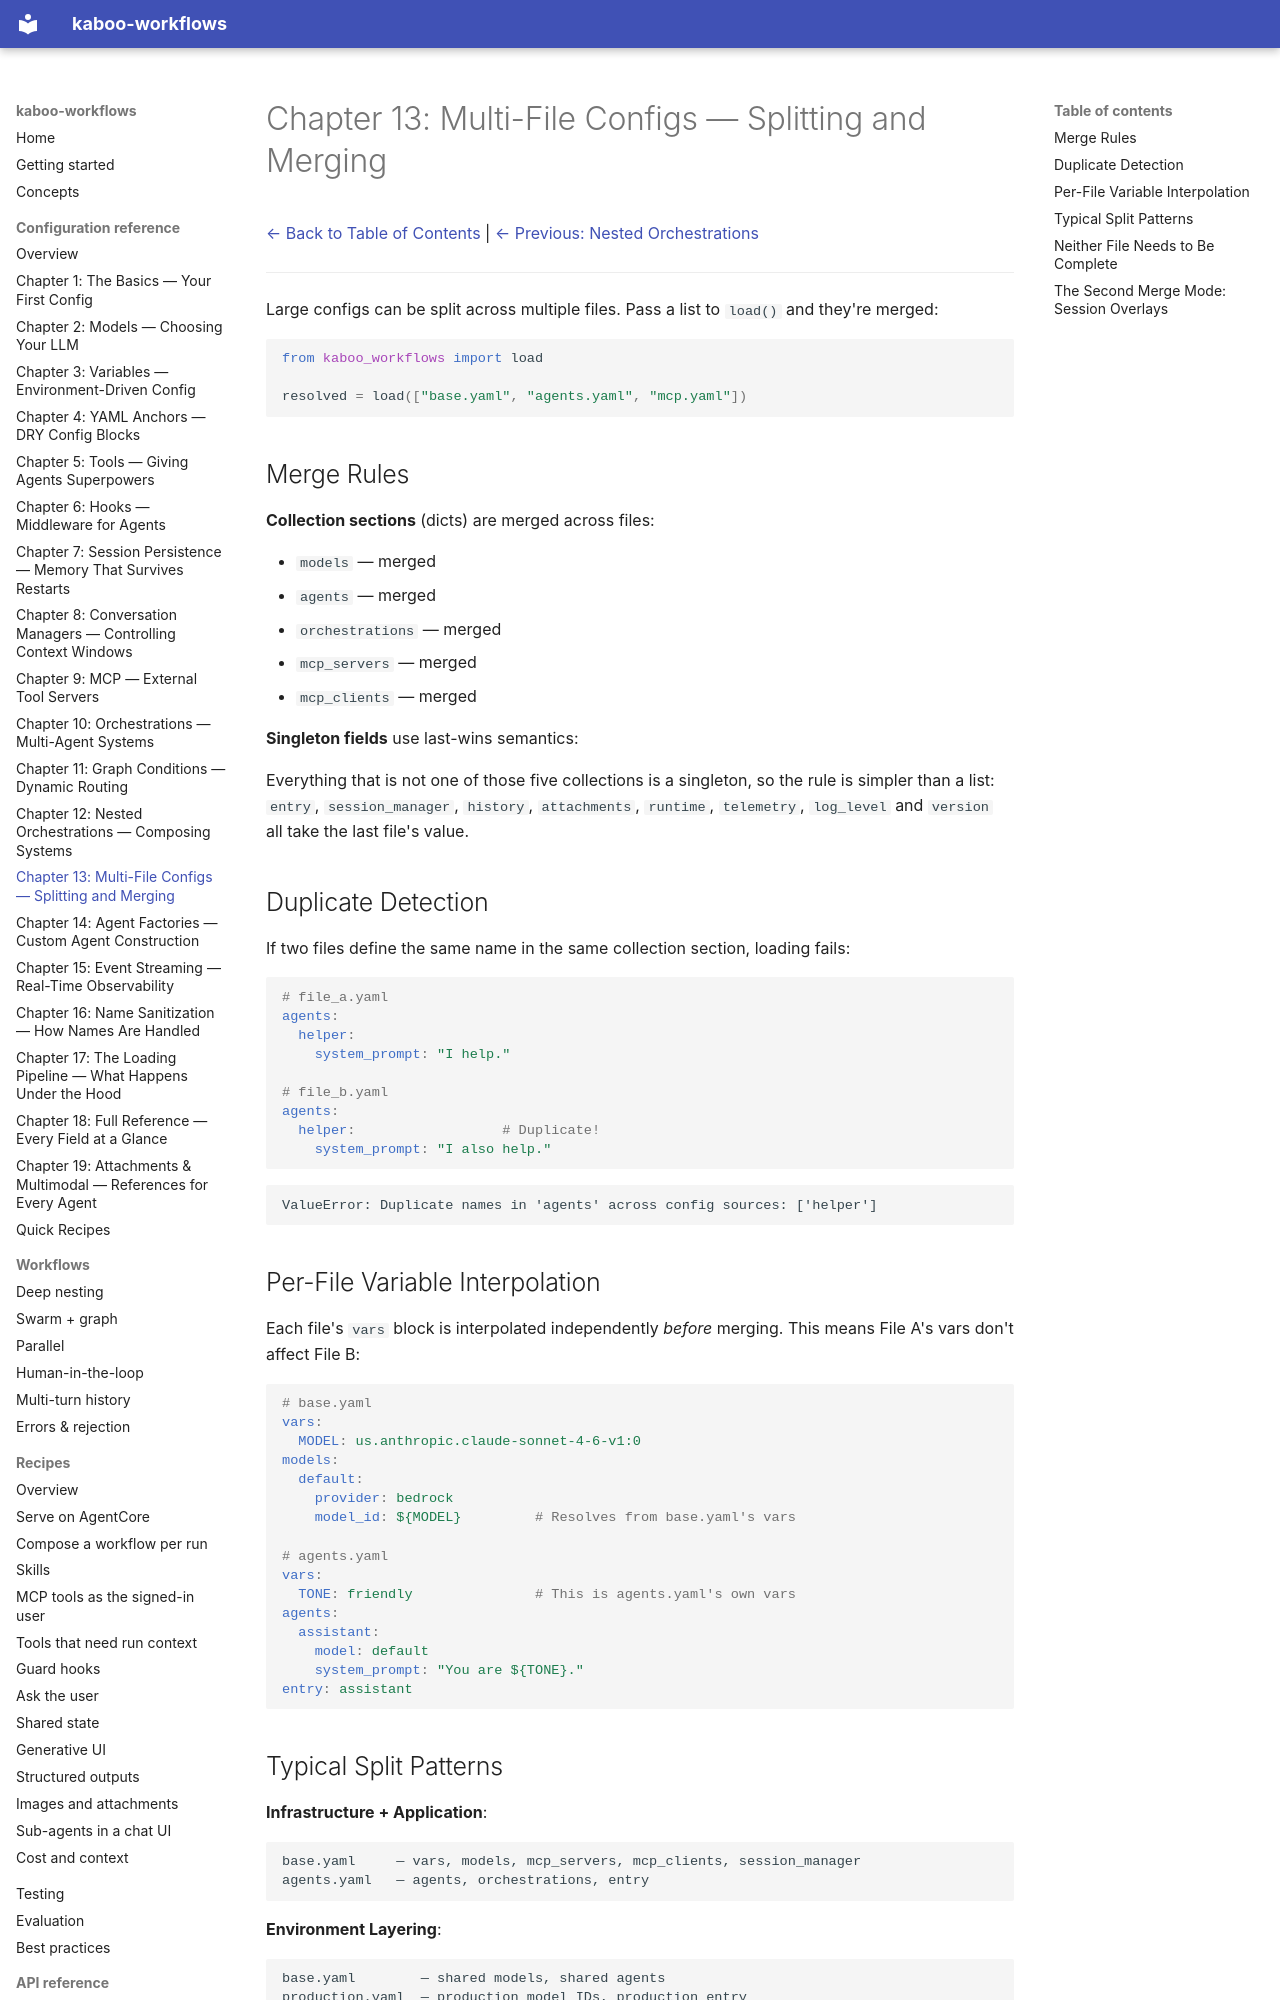

repository: gl-pgege/kaboo-workflows · page: configuration/Chapter_13/index.html · generator: mkdocs

# Chapter 13: Multi-File Configs — Splitting and Merging

[← Back to Table of Contents](README.md) | [← Previous: Nested Orchestrations](Chapter_12.md)

---

Large configs can be split across multiple files. Pass a list to `load()` and they're merged:

```{.python notest}
from kaboo_workflows import load

resolved = load(["base.yaml", "agents.yaml", "mcp.yaml"])
```

## Merge Rules

**Collection sections** (dicts) are merged across files:

- `models` — merged
- `agents` — merged
- `orchestrations` — merged
- `mcp_servers` — merged
- `mcp_clients` — merged

**Singleton fields** use last-wins semantics:

Everything that is not one of those five collections is a singleton, so the rule
is simpler than a list: `entry`, `session_manager`, `history`, `attachments`,
`runtime`, `telemetry`, `log_level` and `version` all take the last file's
value.

## Duplicate Detection

If two files define the same name in the same collection section, loading fails:

```yaml
# file_a.yaml
agents:
  helper:
    system_prompt: "I help."

# file_b.yaml
agents:
  helper:                  # Duplicate!
    system_prompt: "I also help."
```

```
ValueError: Duplicate names in 'agents' across config sources: ['helper']
```

## Per-File Variable Interpolation

Each file's `vars` block is interpolated independently *before* merging. This means File A's vars don't affect File B:

```yaml
# base.yaml
vars:
  MODEL: us.anthropic.claude-sonnet-4-6-v1:0
models:
  default:
    provider: bedrock
    model_id: ${MODEL}         # Resolves from base.yaml's vars

# agents.yaml
vars:
  TONE: friendly               # This is agents.yaml's own vars
agents:
  assistant:
    model: default
    system_prompt: "You are ${TONE}."
entry: assistant
```

## Typical Split Patterns

**Infrastructure + Application**:
```
base.yaml     — vars, models, mcp_servers, mcp_clients, session_manager
agents.yaml   — agents, orchestrations, entry
```

**Environment Layering**:
```
base.yaml        — shared models, shared agents
production.yaml  — production model IDs, production entry
staging.yaml     — staging model IDs, staging entry
```

**Team-Based**:
```
models.yaml       — all model definitions
research.yaml     — researcher agents + orchestrations
content.yaml      — writer/editor agents + orchestrations
main.yaml         — coordinator agent, top-level orchestration, entry
```

## Neither File Needs to Be Complete

Individual files don't need to be valid on their own. `base.yaml` can define models without agents or entry. `agents.yaml` can reference models it doesn't define. The merged result must be valid — individual files don't.
